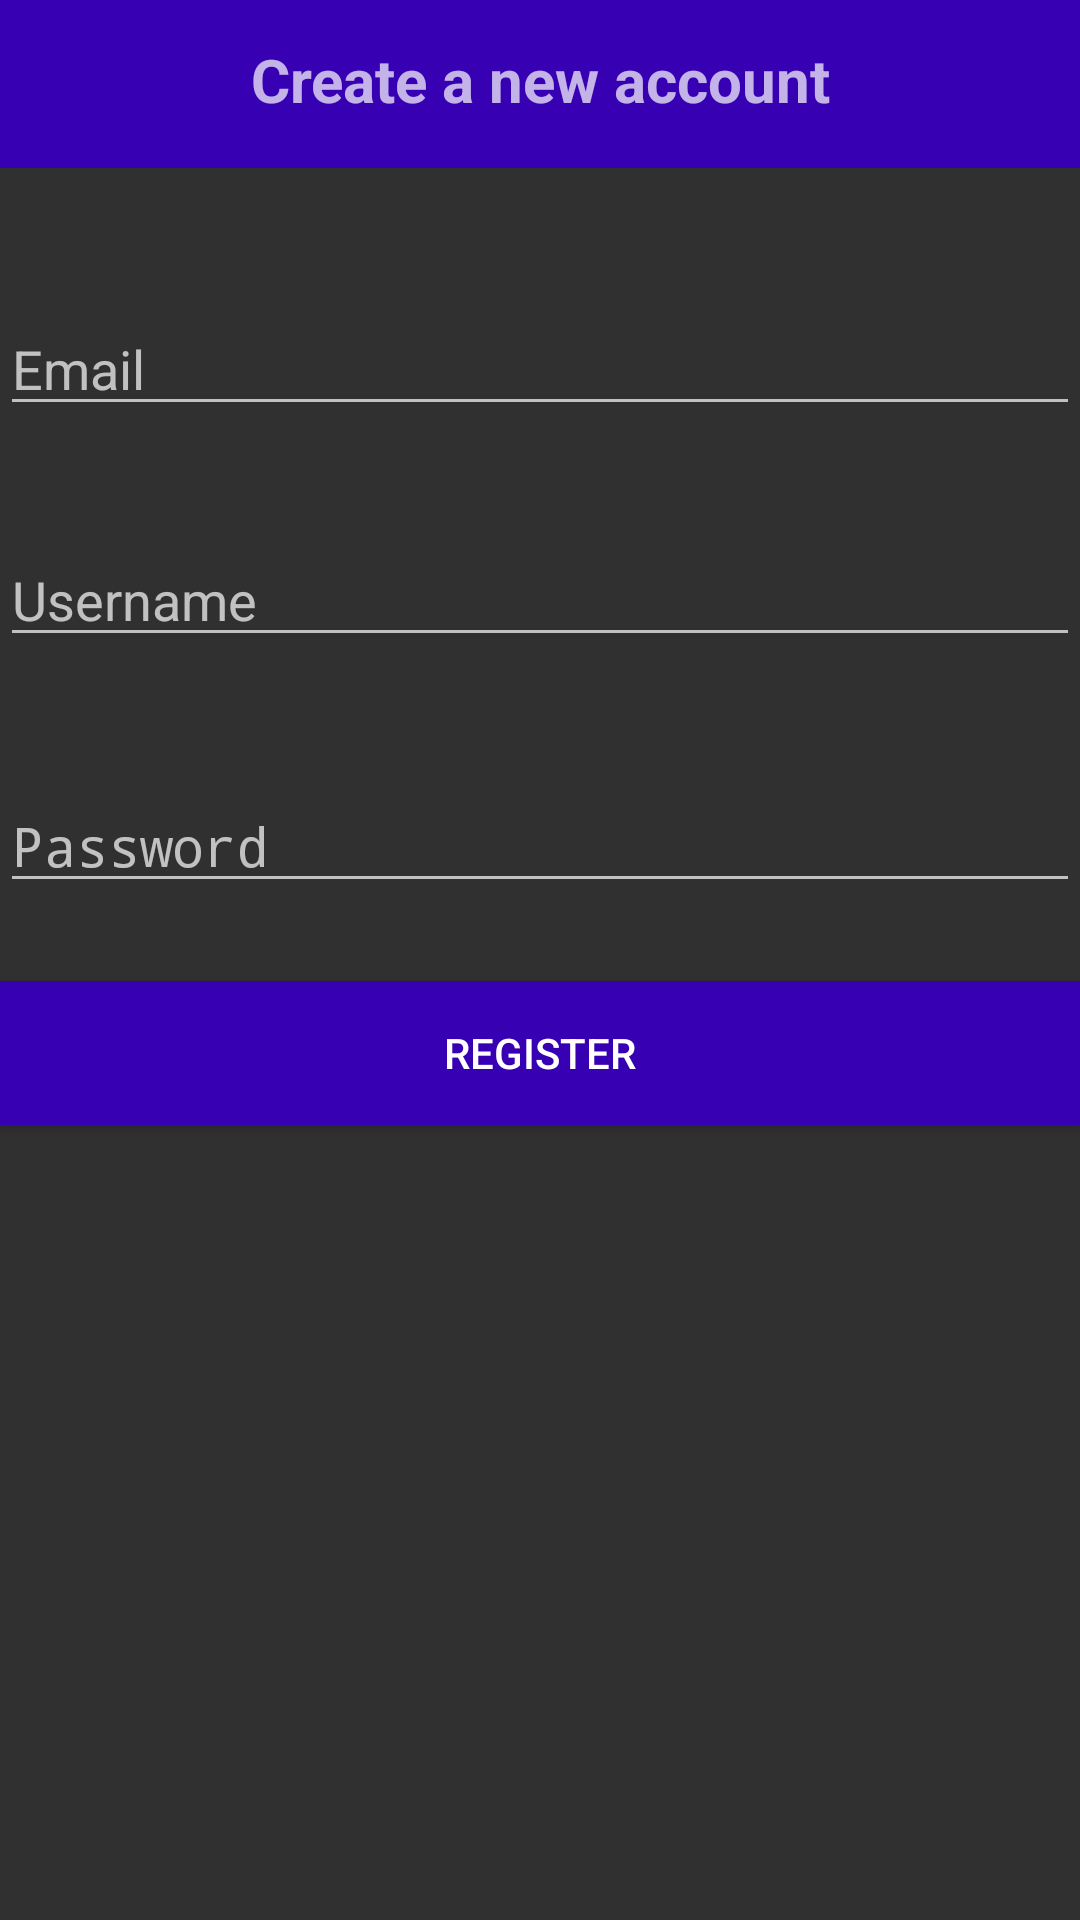

Here is an Android app screen rendered from its layout file. Give the layout XML and the strings, colors and styles it references.
<!-- AndroidManifest.xml: activity theme Theme.AppCompat.NoActionBar -->
<!-- res/layout/activity_register.xml -->
<?xml version="1.0" encoding="utf-8"?>
<RelativeLayout xmlns:android="http://schemas.android.com/apk/res/android"
    xmlns:app="http://schemas.android.com/apk/res-auto"
    xmlns:tools="http://schemas.android.com/tools"
    android:layout_width="match_parent"
    android:layout_height="match_parent"
    tools:context=".RegisterActivity">

    <include
        android:id ="@+id/toolbar"
        layout="@layout/bar_layout"/>

    <TextView
        android:layout_width="339dp"
        android:layout_height="45dp"
        android:layout_alignParentStart="true"
        android:layout_alignParentLeft="true"
        android:layout_alignParentEnd="true"
        android:layout_alignParentRight="true"
        android:layout_alignParentBottom="true"
        android:layout_marginStart="36dp"
        android:layout_marginLeft="36dp"
        android:layout_marginEnd="36dp"
        android:layout_marginRight="36dp"
        android:layout_marginBottom="591dp"
        android:gravity="center"
        android:text="@string/create_a_new_account"
        android:textSize="20sp"
        android:textStyle="bold" />

    <EditText
        android:id="@+id/Username"
        android:layout_width="match_parent"
        android:layout_height="wrap_content"
        android:layout_alignParentBottom="true"
        android:layout_marginTop="10dp"
        android:layout_marginBottom="421dp"
        android:hint="@string/username"
         />

    <EditText
        android:id="@+id/Email"
        android:layout_width="match_parent"
        android:layout_height="wrap_content"
        android:layout_alignParentBottom="true"
        android:layout_marginTop="10dp"
        android:layout_marginBottom="498dp"
        android:hint="@string/email"
        android:inputType="textEmailAddress"
       />

    <EditText
        android:id="@+id/Password"
        android:layout_width="match_parent"
        android:layout_height="wrap_content"
        android:layout_alignParentBottom="true"
        android:layout_marginTop="10dp"
        android:layout_marginBottom="339dp"
        android:hint="@string/password"
        android:inputType="textPassword"
        />

    <Button
        android:layout_width="match_parent"
        android:layout_height="wrap_content"
        android:layout_alignParentBottom="true"
        android:layout_marginBottom="265dp"
        android:text="@string/register"
        android:id="@+id/btn_register"
        android:background="@color/design_default_color_primary_dark"
        android:layout_marginTop="10dp"
        android:textColor="#fff"/>


</RelativeLayout>
<!-- res/layout/bar_layout.xml (included above) -->
<?xml version="1.0" encoding="utf-8"?>
<androidx.appcompat.widget.Toolbar xmlns:android="http://schemas.android.com/apk/res/android"
    xmlns:tools="http://schemas.android.com/tools"
    android:layout_width="match_parent"
    android:layout_height="wrap_content"
    xmlns:app="http://schemas.android.com/apk/res-auto"
    android:id="@+id/toolbar"
    android:background="@color/design_default_color_primary_dark"
    android:theme="@style/Theme.AppCompat.DayNight.DarkActionBar"
    app:popupTheme="@style/Menustyle"
    tools:ignore="ExtraText">

</androidx.appcompat.widget.Toolbar>
<!-- resources referenced by this layout -->
<resources>
  <string name="create_a_new_account">Create a new account</string>
  <string name="email">Email</string>
  <string name="password">Password</string>
  <string name="register">Register</string>
  <string name="username">Username</string>
  <style name="Menustyle" parent="Theme.AppCompat.Light">
          <item name="android:background"> @android:color/white</item>
  
      </style>
</resources>
